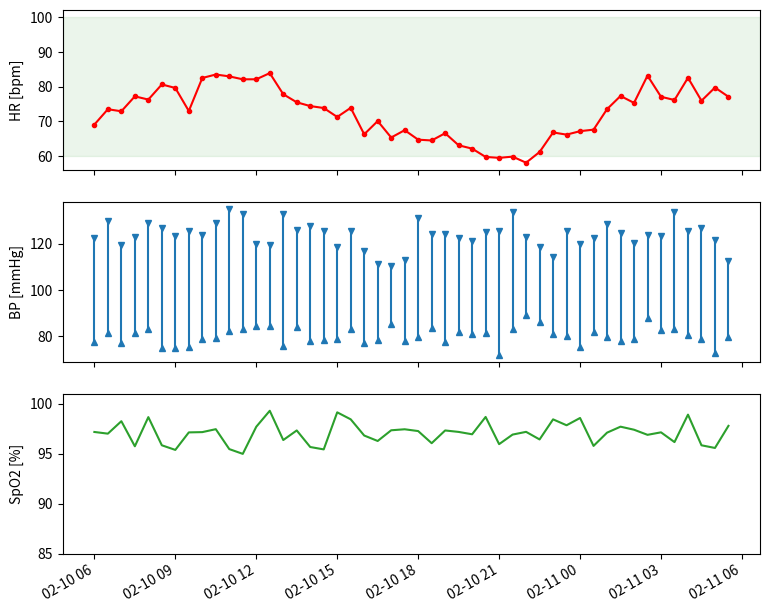

This chart was generated by the following Python code:
# Patient vitals chart: heart rate and blood pressure (error-bar style ranges) sharing time, SpO2 panel with threshold fill.
import numpy as np
import pandas as pd
import matplotlib.pyplot as plt

rng = np.random.default_rng(152)
t = pd.date_range("2024-02-10 06:00", periods=48, freq="30min")
hr = 72 + 10 * np.sin(np.arange(48) / 6) + rng.normal(0, 3, 48)
sys_bp = 125 + rng.normal(0, 6, 48); dia_bp = 80 + rng.normal(0, 4, 48)
spo2 = np.clip(97 + rng.normal(0, 1.2, 48), 88, 100)
fig, (a, b, c) = plt.subplots(3, 1, figsize=(9, 8), sharex=True)
a.plot(t, hr, "r.-")
a.axhspan(60, 100, color="green", alpha=0.08)
a.set_ylabel("HR [bpm]")
b.vlines(t, dia_bp, sys_bp, color="C0")
b.plot(t, sys_bp, "v", color="C0", ms=4); b.plot(t, dia_bp, "^", color="C0", ms=4)
b.set_ylabel("BP [mmHg]")
c.plot(t, spo2, "C2")
c.fill_between(t, spo2, 94, where=spo2 < 94, color="red", alpha=0.4, interpolate=True)
c.set_ylim(85, 101)
c.set_ylabel("SpO2 [%]")
fig.autofmt_xdate()
print(round(float(hr.mean()), 3), int((spo2 < 94).sum()))
fig.savefig("vitals.png", dpi=50)
